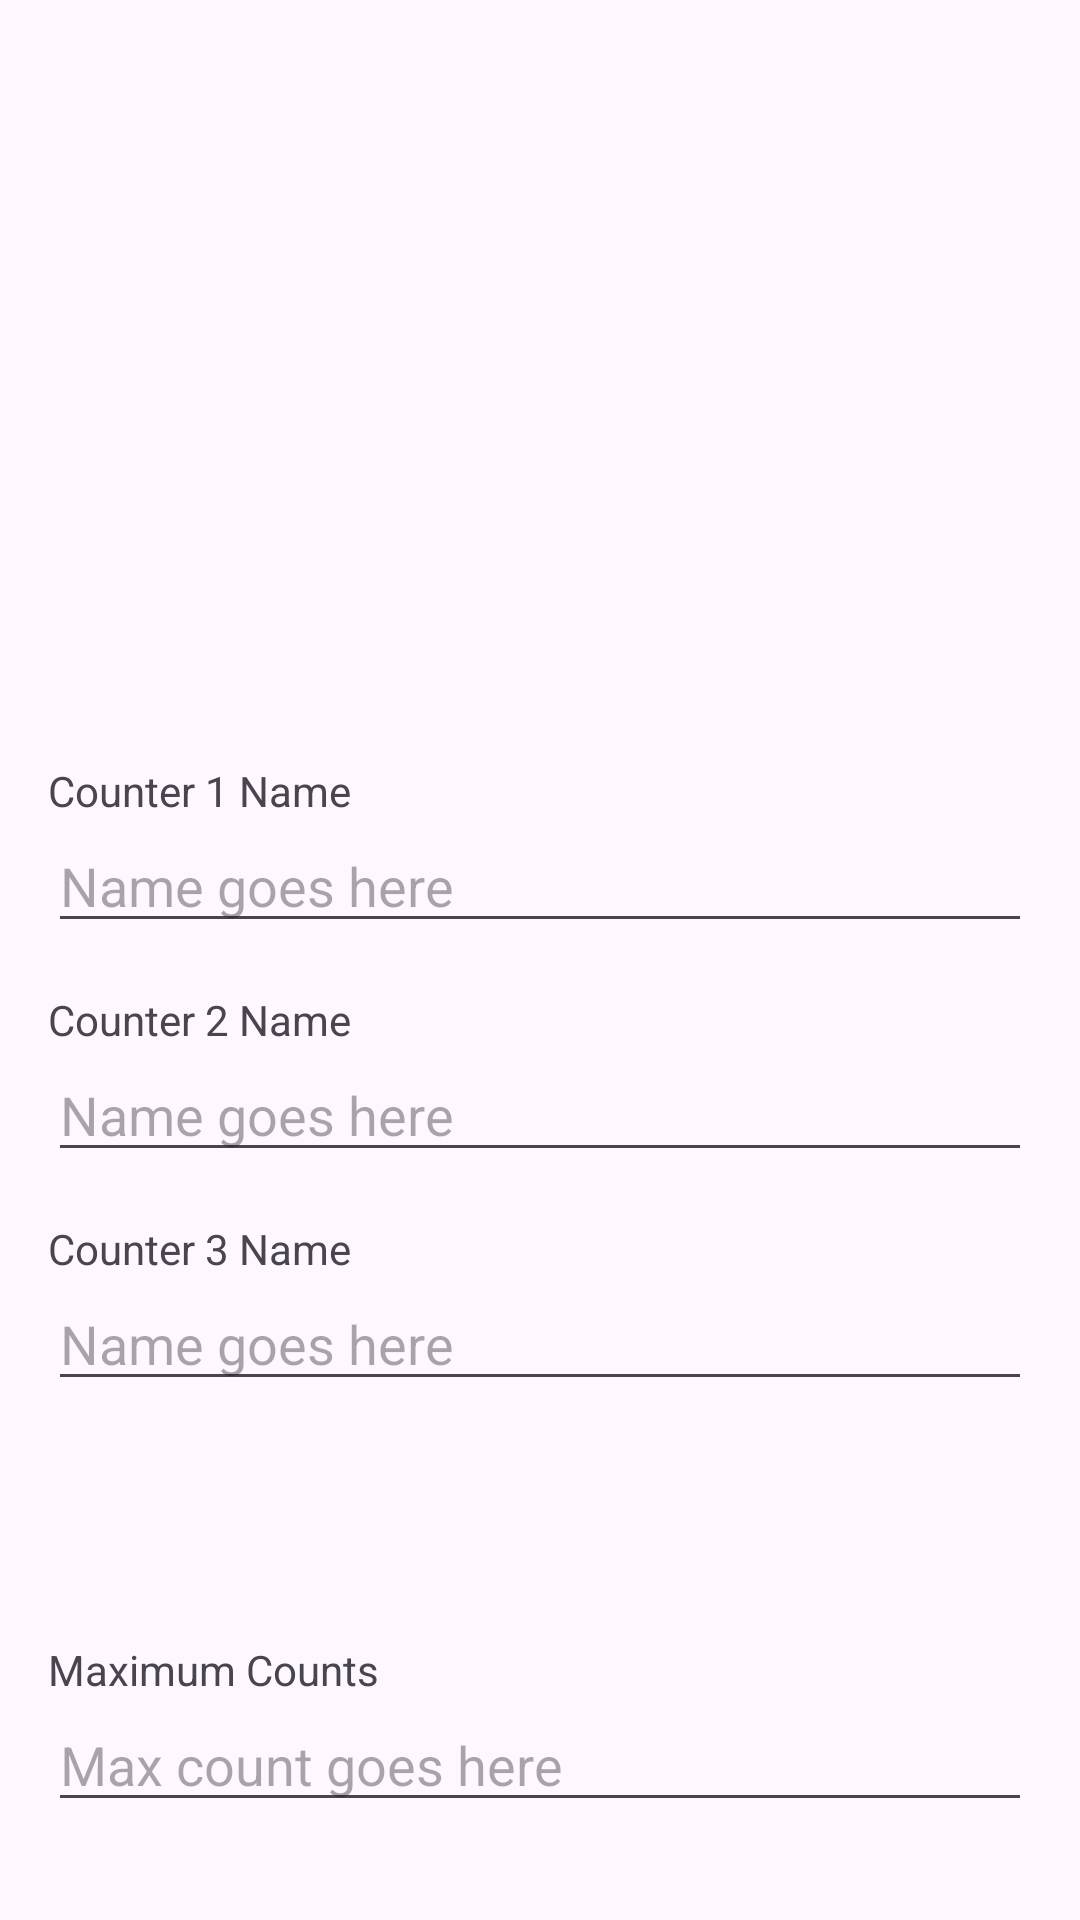

Reconstruct the res/layout file that produces this screen, plus the resources it refers to.
<!-- AndroidManifest.xml: application theme Theme.CounterPad -->
<!-- res/layout/settingspage.xml -->
<?xml version="1.0" encoding="utf-8"?>
<ScrollView xmlns:android="http://schemas.android.com/apk/res/android"
    android:layout_width="match_parent"
    android:layout_height="match_parent"
    android:fillViewport="true">

    <LinearLayout
        android:orientation="vertical"
        android:layout_width="match_parent"
        android:layout_height="wrap_content"
        android:paddingLeft="16dp"
        android:paddingRight="16dp"
        android:paddingBottom="24dp">

        
        <View
            android:layout_width="match_parent"
            android:layout_height="254dp" />

        
        <TextView
            android:layout_width="wrap_content"
            android:layout_height="wrap_content"
            android:text="@string/counter1_name_label" />

        <EditText
            android:id="@+id/name1"
            android:layout_width="match_parent"
            android:layout_height="wrap_content"
            android:hint="@string/hint_button1_name"
            android:inputType="textCapWords|textPersonName"
            android:importantForAutofill="no" />

        
        <TextView
            android:layout_width="wrap_content"
            android:layout_height="wrap_content"
            android:layout_marginTop="16dp"
            android:text="@string/counter2_name_label" />

        <EditText
            android:id="@+id/name2"
            android:layout_width="match_parent"
            android:layout_height="wrap_content"
            android:hint="@string/hint_button2_name"
            android:inputType="textCapWords|textPersonName"
            android:importantForAutofill="no" />

        
        <TextView
            android:layout_width="wrap_content"
            android:layout_height="wrap_content"
            android:layout_marginTop="16dp"
            android:text="@string/counter3_name_label" />

        <EditText
            android:id="@+id/name3"
            android:layout_width="match_parent"
            android:layout_height="wrap_content"
            android:hint="@string/hint_button3_name"
            android:inputType="textCapWords|textPersonName"
            android:importantForAutofill="no" />

        
        <View
            android:layout_width="match_parent"
            android:layout_height="60dp" />

        
        <TextView
            android:layout_width="wrap_content"
            android:layout_height="wrap_content"
            android:layout_marginTop="20dp"
            android:text="@string/maximum_counts_label" />

        <EditText
            android:id="@+id/max"
            android:layout_width="match_parent"
            android:layout_height="wrap_content"
            android:hint="@string/hint_max_events"
            android:inputType="number"
            android:importantForAutofill="no" />

        
        <Button
            style="@style/GrayButton"
            android:id="@+id/save"
            android:layout_width="match_parent"
            android:layout_height="wrap_content"
            android:layout_marginTop="32dp"
            android:text="@string/save"
            android:textAllCaps="false"
            android:visibility="gone" />
    </LinearLayout>
</ScrollView>
<!-- resources referenced by this layout -->
<resources>
  <string name="counter1_name_label">Counter 1 Name</string>
  <string name="counter2_name_label">Counter 2 Name</string>
  <string name="counter3_name_label">Counter 3 Name</string>
  <string name="hint_button1_name">Name goes here</string>
  <string name="hint_button2_name">Name goes here</string>
  <string name="hint_button3_name">Name goes here</string>
  <string name="hint_max_events">Max count goes here</string>
  <string name="maximum_counts_label">Maximum Counts</string>
  <string name="save">Save</string>
  <style name="GrayButton" parent="Widget.AppCompat.Button">
          <item name="android:background">#555555</item>
          <item name="android:stateListAnimator">@null</item>
      </style>
  <style name="Theme.CounterPad" parent="Theme.Material3.DayNight">
          <item name="colorPrimary">#555555</item>
          <item name="colorPrimaryVariant">#555555</item>
          <item name="colorOnPrimary">@color/white</item>
          <item name="android:statusBarColor" tools:targetApi="l">#555555</item>
      </style>
  <!-- not gathered from this repository: default colours our renderer supplied (Android Studio template values) -->
  <color name="white">#FFFFFFFF</color>
</resources>
